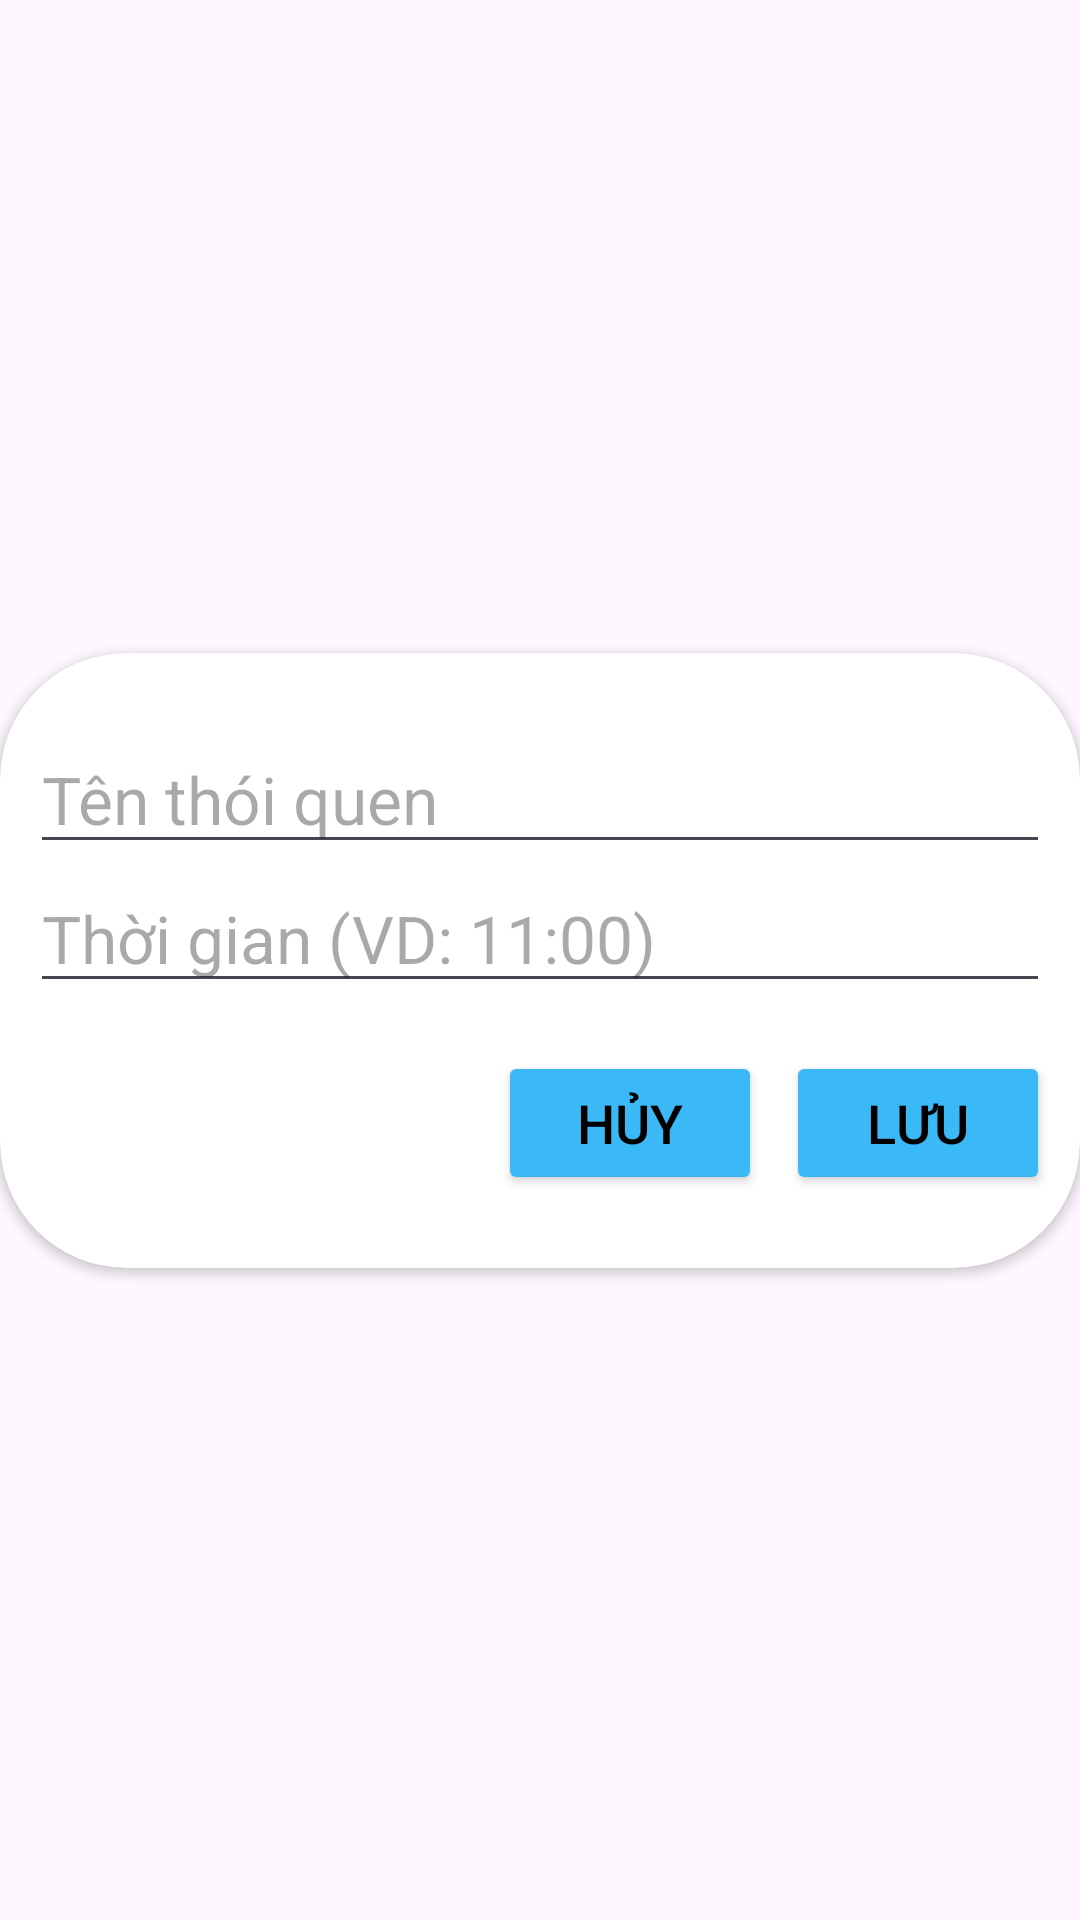

Android layout source for this screen:
<!-- AndroidManifest.xml: application theme Theme.WorkandStudy_App -->
<!-- res/layout/dialog_add_habit.xml -->
<?xml version="1.0" encoding="utf-8"?>
<androidx.constraintlayout.widget.ConstraintLayout xmlns:android="http://schemas.android.com/apk/res/android"
    xmlns:app="http://schemas.android.com/apk/res-auto"
    android:layout_width="match_parent"
    android:layout_height="wrap_content">

    <androidx.cardview.widget.CardView
        android:layout_width="match_parent"

        android:layout_height="205dp"
        app:cardCornerRadius="42dp"
        app:layout_constraintBottom_toBottomOf="parent"
        app:layout_constraintLeft_toLeftOf="parent"
        app:layout_constraintRight_toRightOf="parent"

        app:layout_constraintTop_toTopOf="parent">

        <LinearLayout
            android:layout_width="match_parent"
            android:layout_height="wrap_content"
            android:layout_gravity="center"
            android:orientation="vertical">


            <EditText
                android:id="@+id/et_habit_name"
                android:layout_width="match_parent"
                android:layout_height="wrap_content"
                android:layout_marginStart="10dp"
                android:layout_marginEnd="10dp"
                android:hint="Tên thói quen"

                android:inputType="text"
                android:textSize="22sp" />


            <EditText
                android:id="@+id/et_habit_time"
                android:layout_width="match_parent"
                android:layout_height="wrap_content"
                android:layout_marginStart="10dp"
                android:layout_marginEnd="10dp"
                android:hint="Thời gian (VD: 11:00)"
                android:inputType="time"
                android:textSize="22sp" />

            <LinearLayout
                android:layout_width="match_parent"
                android:layout_height="wrap_content"
                android:layout_marginTop="16dp"
                android:gravity="end"
                android:orientation="horizontal">

                <Button
                    android:id="@+id/btn_cancel"
                    android:layout_width="wrap_content"
                    android:layout_height="wrap_content"
                    android:backgroundTint="#3BB8F6"
                    android:text="Hủy"
                    android:textColor="@color/black"
                    android:textSize="18sp" />

                <Button
                    android:id="@+id/btn_save"
                    android:layout_width="wrap_content"
                    android:layout_height="wrap_content"
                    android:layout_marginStart="8dp"
                    android:layout_marginEnd="10dp"
                    android:backgroundTint="#3BB8F6"
                    android:text="Lưu"
                    android:textColor="@color/black"
                    android:textSize="18sp" />
            </LinearLayout>
        </LinearLayout>

    </androidx.cardview.widget.CardView>

</androidx.constraintlayout.widget.ConstraintLayout>
<!-- resources referenced by this layout -->
<resources>
  <color name="black">#FF000000</color>
  <style name="Theme.WorkandStudy_App" parent="Base.Theme.WorkandStudy_App" />
  <style name="Base.Theme.WorkandStudy_App" parent="Theme.Material3.DayNight.NoActionBar">
          
          
      </style>
</resources>
